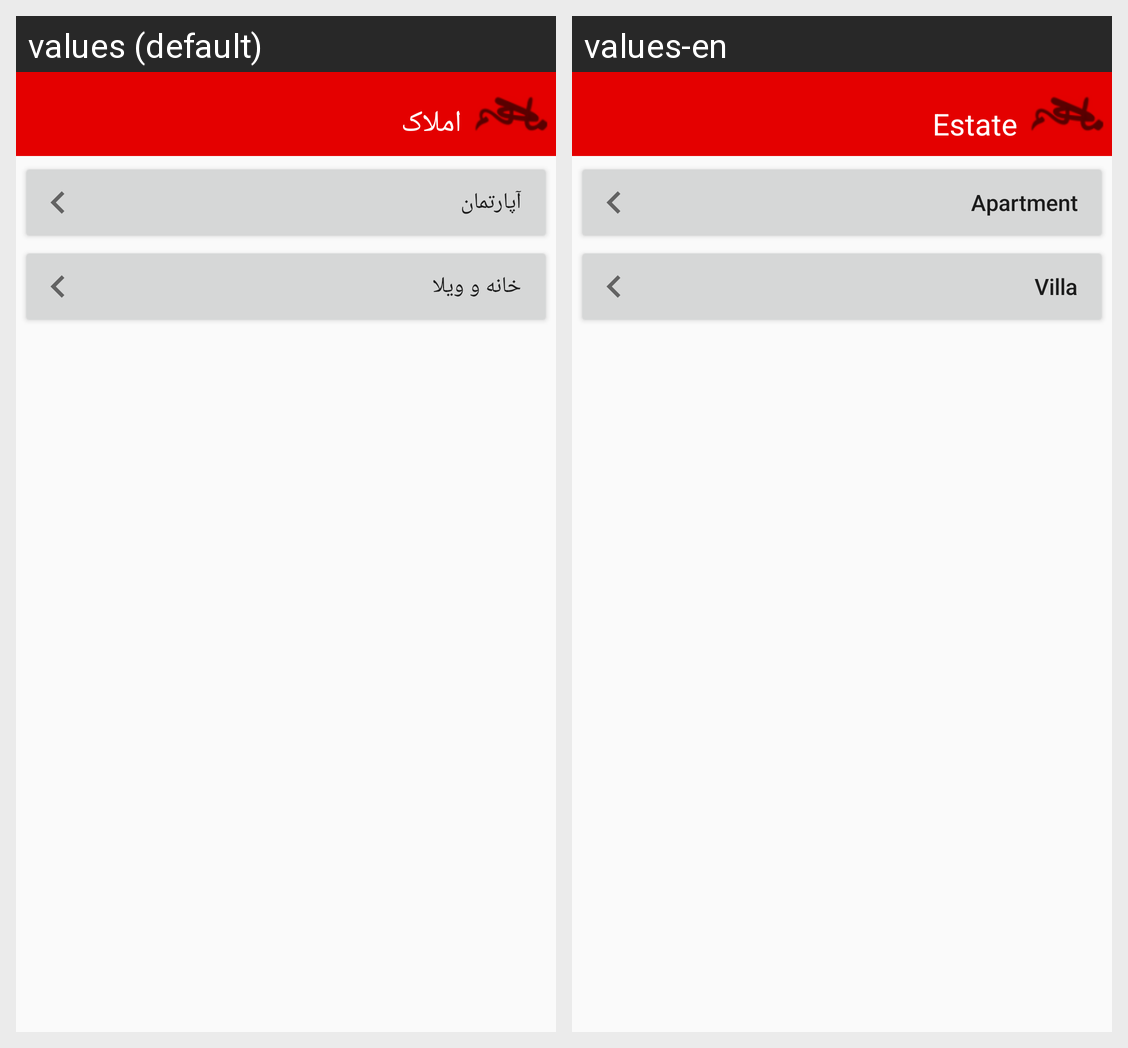

The same Android screen rendered under two of its app's locales, left to right. List the strings drawn on it with the default value and each locale's translation.
Android screen res/layout/activity_amlak__home_rent.xml rendered under 2 locales, left to right: values (default), values-en. Device: Nexus 5 (rendered at 1080×1920; each locale shown at half size, 540×960, under a caption strip naming it); theme AppTheme.
Strings drawn on this screen, with the default value and each locale's value (text and hints the layout hard-codes, and strings that could not be matched under every locale, appear in the picture but are not listed):

Amlak_title
  values: املاک
  values-en: Estate

aparteman
  values: آپارتمان
  values-en: Apartment

home
  values: خانه و ویلا
  values-en: Villa
